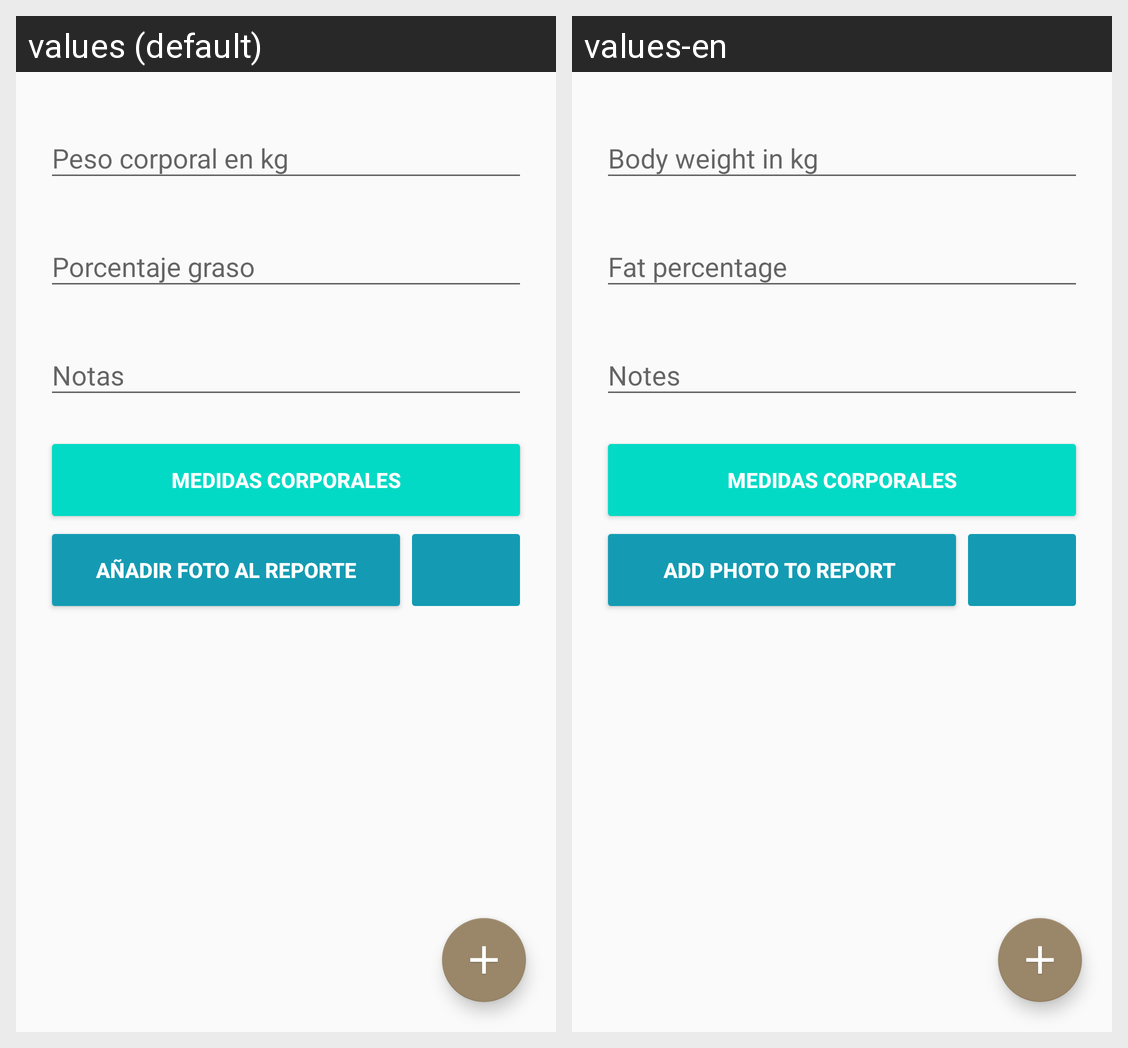

This grid shows one Android layout under two languages. Give, for every string resource on the screen, its name, the default text and each shown locale's text.
Android screen res/layout/fragment_body_data.xml rendered under 2 locales, left to right: values (default), values-en. Device: Nexus 5 (rendered at 1080×1920; each locale shown at half size, 540×960, under a caption strip naming it); theme AppTheme.
Strings drawn on this screen, with the default value and each locale's value (text and hints the layout hard-codes, and strings that could not be matched under every locale, appear in the picture but are not listed):

weight
  values: Peso corporal en kg
  values-en: Body weight in kg 

fatPercent
  values: Porcentaje graso
  values-en: Fat percentage 

notes
  values: Notas
  values-en: Notes

addMeasures
  values: Medidas Corporales
  values-en: Medidas Corporales

addPhoto
  values: Añadir foto al reporte
  values-en: Add photo to report
